Run: headless pygame with SDL's dummy video driver; simulated clock (each Clock.tick advances the game by its frame time, no real sleeping); random seed 0; keys injected as events and as key.get_pressed() state; no mouse input.
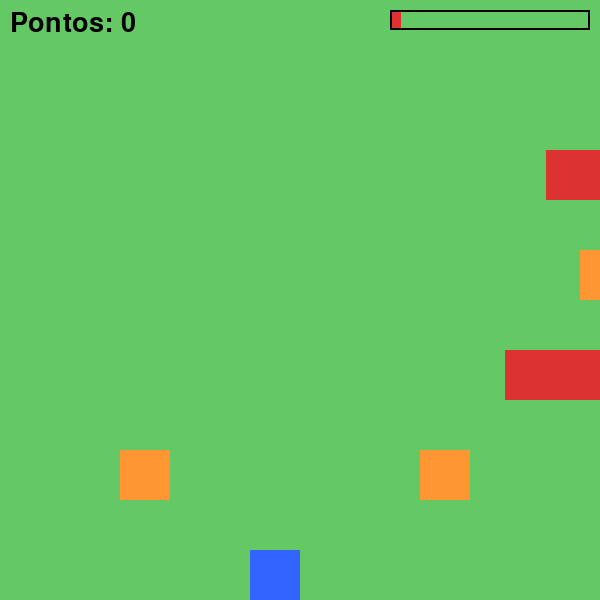
Frame 1 of 4 · flips 1–60 · no input
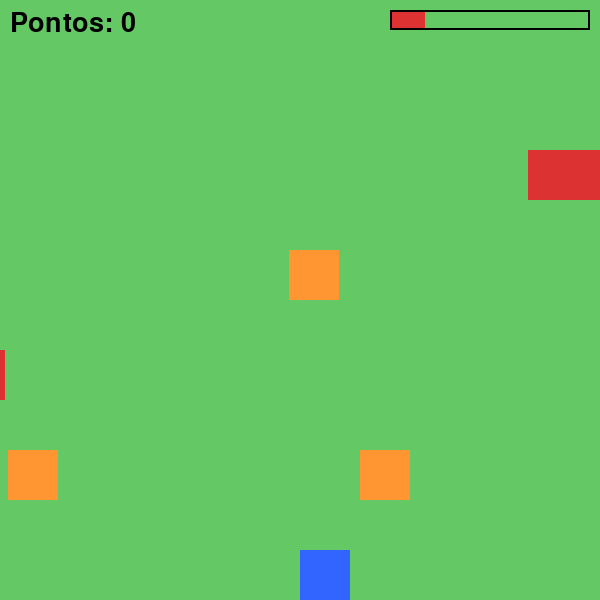
Frame 2 of 4 · flips 61–180 · tapped SPACE, RETURN · held RIGHT (→), D
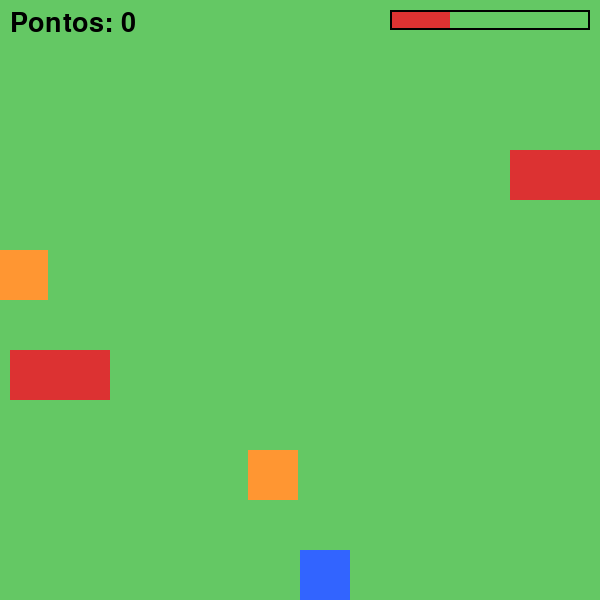
Frame 3 of 4 · flips 181–300 · held DOWN (↓), S
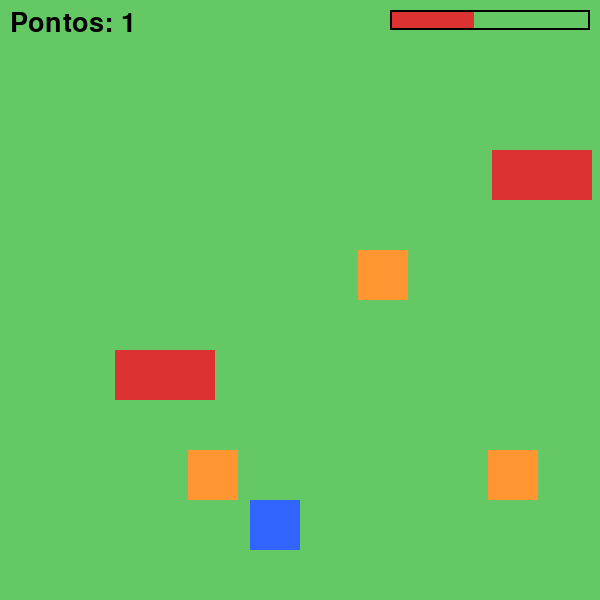
Frame 4 of 4 · flips 301–420 · held LEFT (←), A, UP (↑), W

The pygame program that drew these frames:

# ============================================
# BLOCO 1 - Janela e configurações
# ============================================

import pygame

# Liga o pygame (sempre a primeira coisa)
pygame.init()

# Tamanho da janela, em pixels
LARGURA = 600
ALTURA = 600

# Cria a janela e coloca um título nela
tela = pygame.display.set_mode((LARGURA, ALTURA))
pygame.display.set_caption("Segura Aí!")

# Relógio que controla a velocidade do jogo
relogio = pygame.time.Clock()

# Cores no formato (Vermelho, Verde, Azul), de 0 a 255
VERDE = (100, 200, 100)
AZUL = (50, 100, 255)
LARANJA = (255, 150, 50)
VERMELHO = (220, 50, 50)
PRETO = (0, 0, 0)

# ============================================
# BLOCO 2 - Personagem
# ============================================

# Tamanho de cada "casa" do chão: o personagem anda de casa em casa
CASA = 50

# O personagem é um dicionário com a posição dele
personagem = {"x": 250, "y": 550}


def mover_personagem(personagem, tecla):
    """Anda uma casa na direção da seta apertada, sem sair da tela."""
    if tecla == pygame.K_UP and personagem["y"] > 0:
        personagem["y"] = personagem["y"] - CASA
    if tecla == pygame.K_DOWN and personagem["y"] < ALTURA - CASA:
        personagem["y"] = personagem["y"] + CASA
    if tecla == pygame.K_LEFT and personagem["x"] > 0:
        personagem["x"] = personagem["x"] - CASA
    if tecla == pygame.K_RIGHT and personagem["x"] < LARGURA - CASA:
        personagem["x"] = personagem["x"] + CASA


def desenhar_personagem(tela, personagem):
    """Desenha o personagem como um quadrado azul."""
    pygame.draw.rect(tela, AZUL, (personagem["x"], personagem["y"], CASA, CASA))


# ============================================
# BLOCO 3 - Obstáculos
# ============================================

def criar_obstaculo(x, y, velocidade, largura, cor):
    """Cria um obstáculo (um dicionário) com posição, velocidade, tamanho e cor."""
    return {"x": x, "y": y, "velocidade": velocidade, "largura": largura, "cor": cor}


# Lista com todos os obstáculos do corredor.
# Aluno: lento e pequeno (laranja). Carrinho de limpeza: rápido e comprido (vermelho).
# Velocidade positiva anda para a direita; negativa anda para a esquerda.
obstaculos = [
    criar_obstaculo(0, 450, 2, 50, LARANJA),
    criar_obstaculo(300, 450, 2, 50, LARANJA),
    criar_obstaculo(100, 350, -5, 100, VERMELHO),
    criar_obstaculo(400, 250, 3, 50, LARANJA),
    criar_obstaculo(200, 150, -6, 100, VERMELHO),
]


def mover_obstaculos(obstaculos):
    """Anda com cada obstáculo. Quem sai de um lado da tela volta pelo outro."""
    for obstaculo in obstaculos:
        obstaculo["x"] = obstaculo["x"] + obstaculo["velocidade"]
        if obstaculo["x"] > LARGURA:
            obstaculo["x"] = -obstaculo["largura"]
        if obstaculo["x"] < -obstaculo["largura"]:
            obstaculo["x"] = LARGURA


def desenhar_obstaculos(tela, obstaculos):
    """Desenha cada obstáculo como um retângulo da sua cor."""
    for obstaculo in obstaculos:
        pygame.draw.rect(tela, obstaculo["cor"], (obstaculo["x"], obstaculo["y"], obstaculo["largura"], CASA))


# ============================================
# BLOCO 4 - Colisão
# ============================================

def bateu(personagem, obstaculos):
    """Devolve True se o personagem está encostando em algum obstáculo."""
    retangulo_personagem = pygame.Rect(personagem["x"], personagem["y"], CASA, CASA)
    for obstaculo in obstaculos:
        retangulo_obstaculo = pygame.Rect(obstaculo["x"], obstaculo["y"], obstaculo["largura"], CASA)
        if retangulo_personagem.colliderect(retangulo_obstaculo):
            return True
    return False


def voltar_ao_comeco(personagem):
    """Coloca o personagem de volta na posição inicial, lá embaixo."""
    personagem["x"] = 250
    personagem["y"] = 550


# ============================================
# BLOCO 5 - Pontuação
# ============================================

# Fonte para escrever na tela (None = fonte padrão do pygame, tamanho 40)
fonte = pygame.font.Font(None, 40)

# O placar guarda os pontos e a faixa mais alta que o personagem já alcançou
placar = {"pontos": 0, "menor_y": 550}


def atualizar_pontos(placar, personagem):
    """Ganha 1 ponto cada vez que o personagem chega numa faixa nova, mais para cima."""
    if personagem["y"] < placar["menor_y"]:
        placar["menor_y"] = personagem["y"]
        placar["pontos"] = placar["pontos"] + 1


def zerar_pontos(placar):
    """Volta o placar para o começo."""
    placar["pontos"] = 0
    placar["menor_y"] = 550


def desenhar_pontos(tela, placar):
    """Escreve os pontos no canto de cima da tela."""
    texto = fonte.render("Pontos: " + str(placar["pontos"]), True, PRETO)
    tela.blit(texto, (10, 10))


# ============================================
# BLOCO 6 - Barra de aperto
# ============================================

APERTO_MAXIMO = 100
VELOCIDADE_APERTO = 0.1  # quanto enche por quadro: 100 / 0.1 = 1000 quadros, uns 17 segundos

# A barra também é um dicionário, igual ao personagem e ao placar
barra = {"aperto": 0}


def encher_barra(barra):
    """Enche um pouquinho a barra (chamada todo quadro)."""
    barra["aperto"] = barra["aperto"] + VELOCIDADE_APERTO


def barra_cheia(barra):
    """Devolve True se a barra chegou no máximo."""
    return barra["aperto"] >= APERTO_MAXIMO


def esvaziar_barra(barra):
    """Volta a barra para zero."""
    barra["aperto"] = 0


def desenhar_barra(tela, barra):
    """Desenha a barra no canto de cima, à direita: vermelho por dentro, contorno preto."""
    largura_cheia = int(barra["aperto"] * 2)  # 100 de aperto = 200 pixels
    pygame.draw.rect(tela, VERMELHO, (390, 10, largura_cheia, 20))
    pygame.draw.rect(tela, PRETO, (390, 10, 200, 20), 2)


# ============================================
# LOOP PRINCIPAL
# ============================================

rodando = True
while rodando:

    # 1) Ler o que o jogador fez
    for evento in pygame.event.get():
        if evento.type == pygame.QUIT:
            rodando = False
        if evento.type == pygame.KEYDOWN:
            mover_personagem(personagem, evento.key)

    # 2) Atualizar: os obstáculos andam sozinhos
    mover_obstaculos(obstaculos)

    # Se bateu em alguém, volta para o começo e perde os pontos
    if bateu(personagem, obstaculos):
        voltar_ao_comeco(personagem)
        zerar_pontos(placar)

    # Chegou numa faixa nova? Ganha ponto
    atualizar_pontos(placar, personagem)

    # A barra de aperto enche com o tempo. Se encher, recomeça tudo
    encher_barra(barra)
    if barra_cheia(barra):
        voltar_ao_comeco(personagem)
        zerar_pontos(placar)
        esvaziar_barra(barra)

    # 3) Desenhar
    tela.fill(VERDE)
    desenhar_obstaculos(tela, obstaculos)
    desenhar_personagem(tela, personagem)
    desenhar_pontos(tela, placar)
    desenhar_barra(tela, barra)

    # 4) Mostrar na tela o que foi desenhado
    pygame.display.update()

    # 5) Esperar para rodar a 60 quadros por segundo
    relogio.tick(60)

# Saiu do loop: desliga o pygame
pygame.quit()
